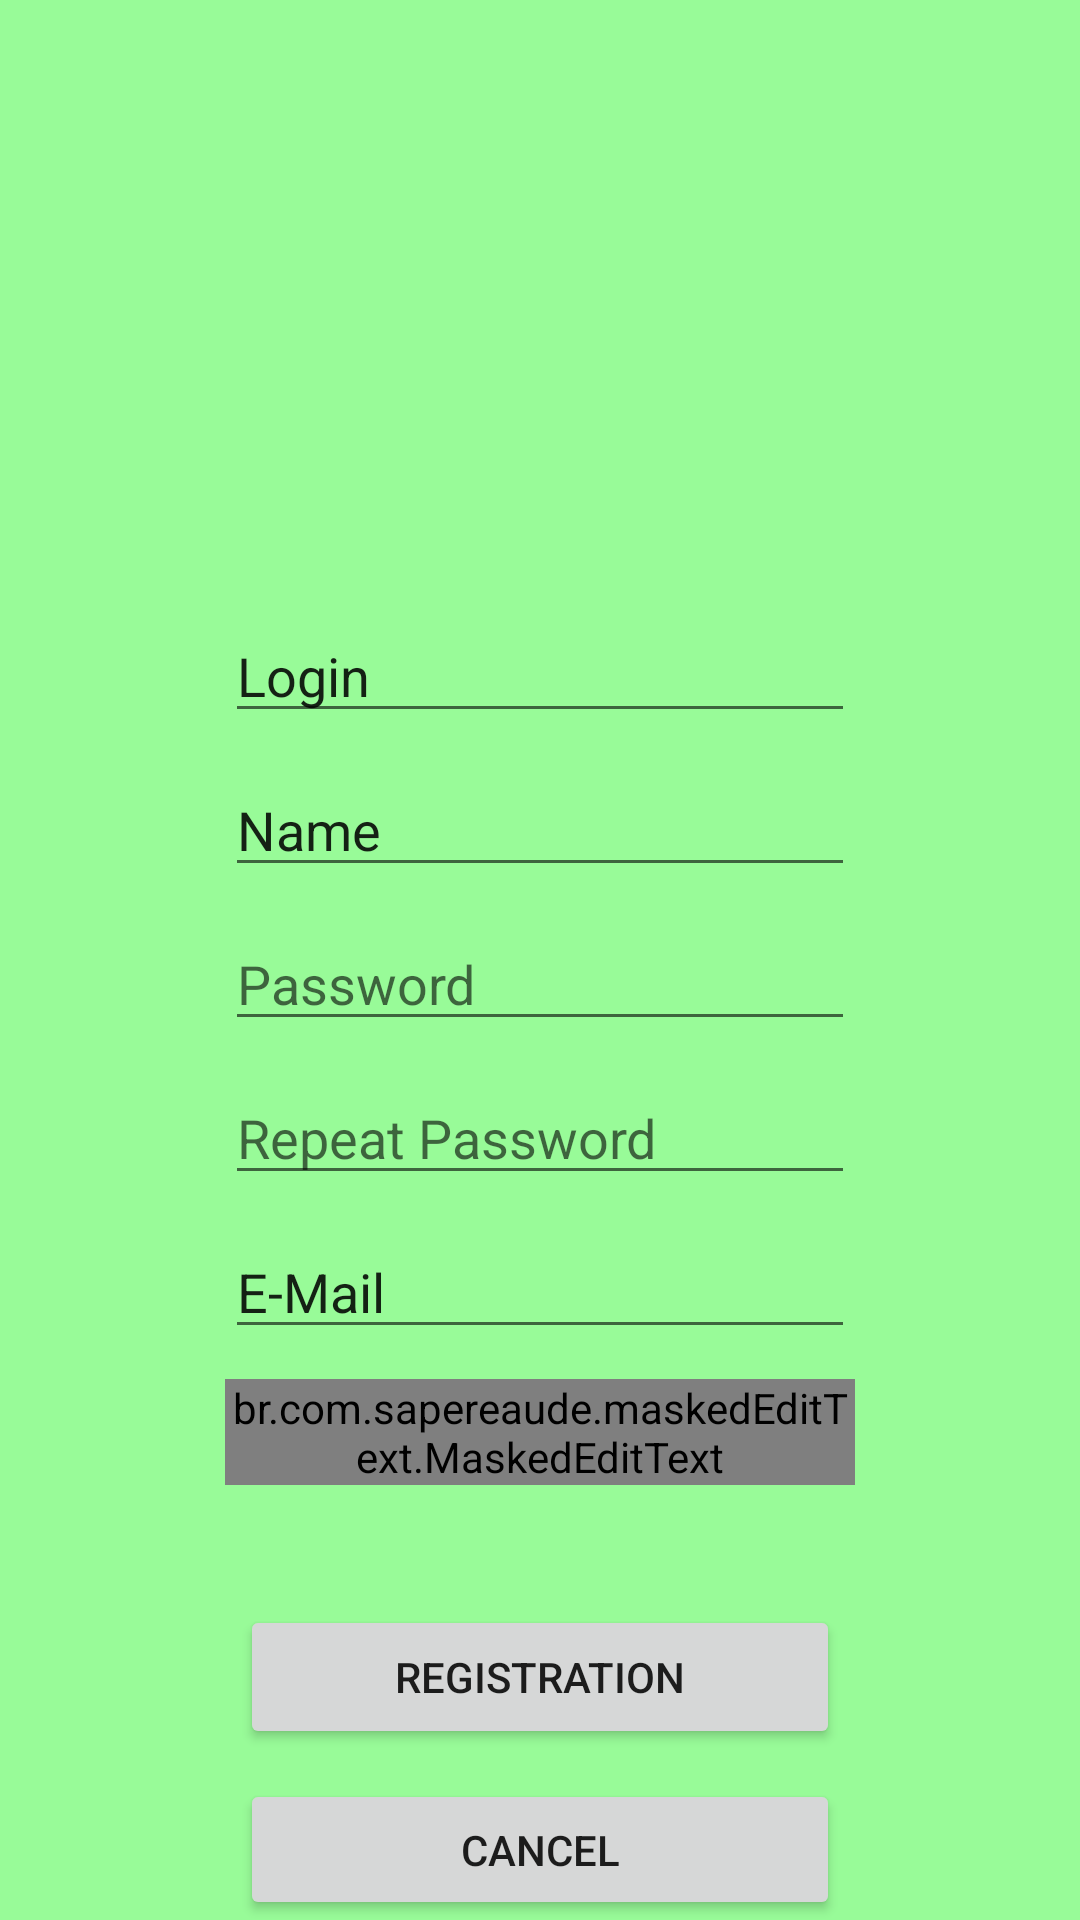

Here is an Android app screen rendered from its layout file. Give the layout XML and the strings, colors and styles it references.
<!-- AndroidManifest.xml: application theme Theme.Pizza -->
<!-- res/layout/activity_registration.xml -->
<?xml version="1.0" encoding="utf-8"?>
<LinearLayout xmlns:android="http://schemas.android.com/apk/res/android"
    xmlns:app="http://schemas.android.com/apk/res-auto"
    xmlns:tools="http://schemas.android.com/tools"
    android:layout_width="match_parent"
    android:layout_height="match_parent"
    android:orientation="vertical"
    android:background="#98FB98"
    tools:context=".RegistrationActivity">

    <ImageView
        android:id="@+id/RegistratonLogo"
        android:layout_marginTop="30dp"
        android:layout_width="match_parent"
        android:layout_height="143dp"
        android:src="@drawable/logo_pizza"
        tools:layout_editor_absoluteX="16dp"
        tools:layout_editor_absoluteY="6dp" />

    <EditText
        android:id="@+id/editTextRegLogin"
        android:layout_width="wrap_content"
        android:layout_height="wrap_content"
        android:layout_gravity="center_horizontal"
        android:layout_marginTop="30dp"
        android:ems="10"
        android:inputType="textPersonName"
        android:text="Login"
        tools:layout_editor_absoluteX="105dp"
        tools:layout_editor_absoluteY="255dp" />

    <EditText
        android:id="@+id/editTextName"
        android:layout_width="wrap_content"
        android:layout_height="wrap_content"
        android:layout_gravity="center_horizontal"
        android:layout_marginTop="10dp"
        android:ems="10"
        android:inputType="textPersonName"
        android:text="Name" />

    <EditText
        android:id="@+id/editTextRegPass"
        android:layout_width="wrap_content"
        android:layout_height="wrap_content"
        android:layout_gravity="center_horizontal"
        android:layout_marginTop="10dp"
        android:ems="10"
        android:hint="Password"
        android:inputType="textPersonName"
        tools:layout_editor_absoluteX="105dp"
        tools:layout_editor_absoluteY="327dp" />

    <EditText
        android:id="@+id/editTextRegPassRepeat"
        android:layout_width="wrap_content"
        android:layout_height="wrap_content"
        android:layout_gravity="center_horizontal"
        android:layout_marginTop="10dp"
        android:ems="10"
        android:hint="Repeat Password"
        android:inputType="textPersonName"
        tools:layout_editor_absoluteX="105dp"
        tools:layout_editor_absoluteY="399dp" />

    <EditText
        android:id="@+id/editTextRegEMail"
        android:layout_width="wrap_content"
        android:layout_height="wrap_content"
        android:layout_gravity="center_horizontal"
        android:layout_marginTop="10dp"
        android:ems="10"
        android:inputType="textPersonName"
        android:text="E-Mail"
        tools:layout_editor_absoluteX="105dp"
        tools:layout_editor_absoluteY="471dp" />

    compile 'ru.egslava:MaskedEditText:1.0.5'

    <br.com.sapereaude.maskedEditText.MaskedEditText
        android:id="@+id/phone_input"
        android:layout_width="210dp"
        android:layout_height="wrap_content"
        android:layout_gravity="center_horizontal"
        android:layout_marginTop="10dp"
        android:inputType="phone"
        android:text="Phone number"
        android:typeface="monospace"
        app:allowed_chars="1234567890"
        app:keep_hint="true"
        app:mask="+7(###)###-##-##" />


    <Button
        android:id="@+id/buttonRegistration"
        android:layout_width="200dp"
        android:layout_marginTop="40dp"
        android:layout_gravity="center_horizontal"
        android:layout_height="wrap_content"
        android:onClick="toMainMenuActivity"
        android:text="Registration" />

    <Button
        android:id="@+id/buttonCancel"
        android:layout_width="200dp"
        android:layout_height="wrap_content"
        android:layout_gravity="center"
        android:layout_marginTop="10dp"
        android:onClick="toAutorizationActivity"
        android:text="Cancel" />

</LinearLayout>
<!-- resources referenced by this layout -->
<resources>
  <style name="Theme.Pizza" parent="Theme.AppCompat.Light.NoActionBar">
          
          <item name="colorPrimary">@color/purple_500</item>
          <item name="colorPrimaryVariant">@color/purple_700</item>
          <item name="colorOnPrimary">@color/white</item>
          
          <item name="colorSecondary">@color/teal_200</item>
          <item name="colorSecondaryVariant">@color/teal_700</item>
          <item name="colorOnSecondary">@color/black</item>
          
          <item name="android:statusBarColor" tools:targetApi="l">?attr/colorPrimaryVariant</item>
          
      </style>
  <color name="purple_500">#FF6200EE</color>
  <color name="purple_700">#FF3700B3</color>
  <color name="white">#FFFFFFFF</color>
  <color name="teal_200">#FF03DAC5</color>
  <color name="teal_700">#FF018786</color>
  <color name="black">#FF000000</color>
</resources>
